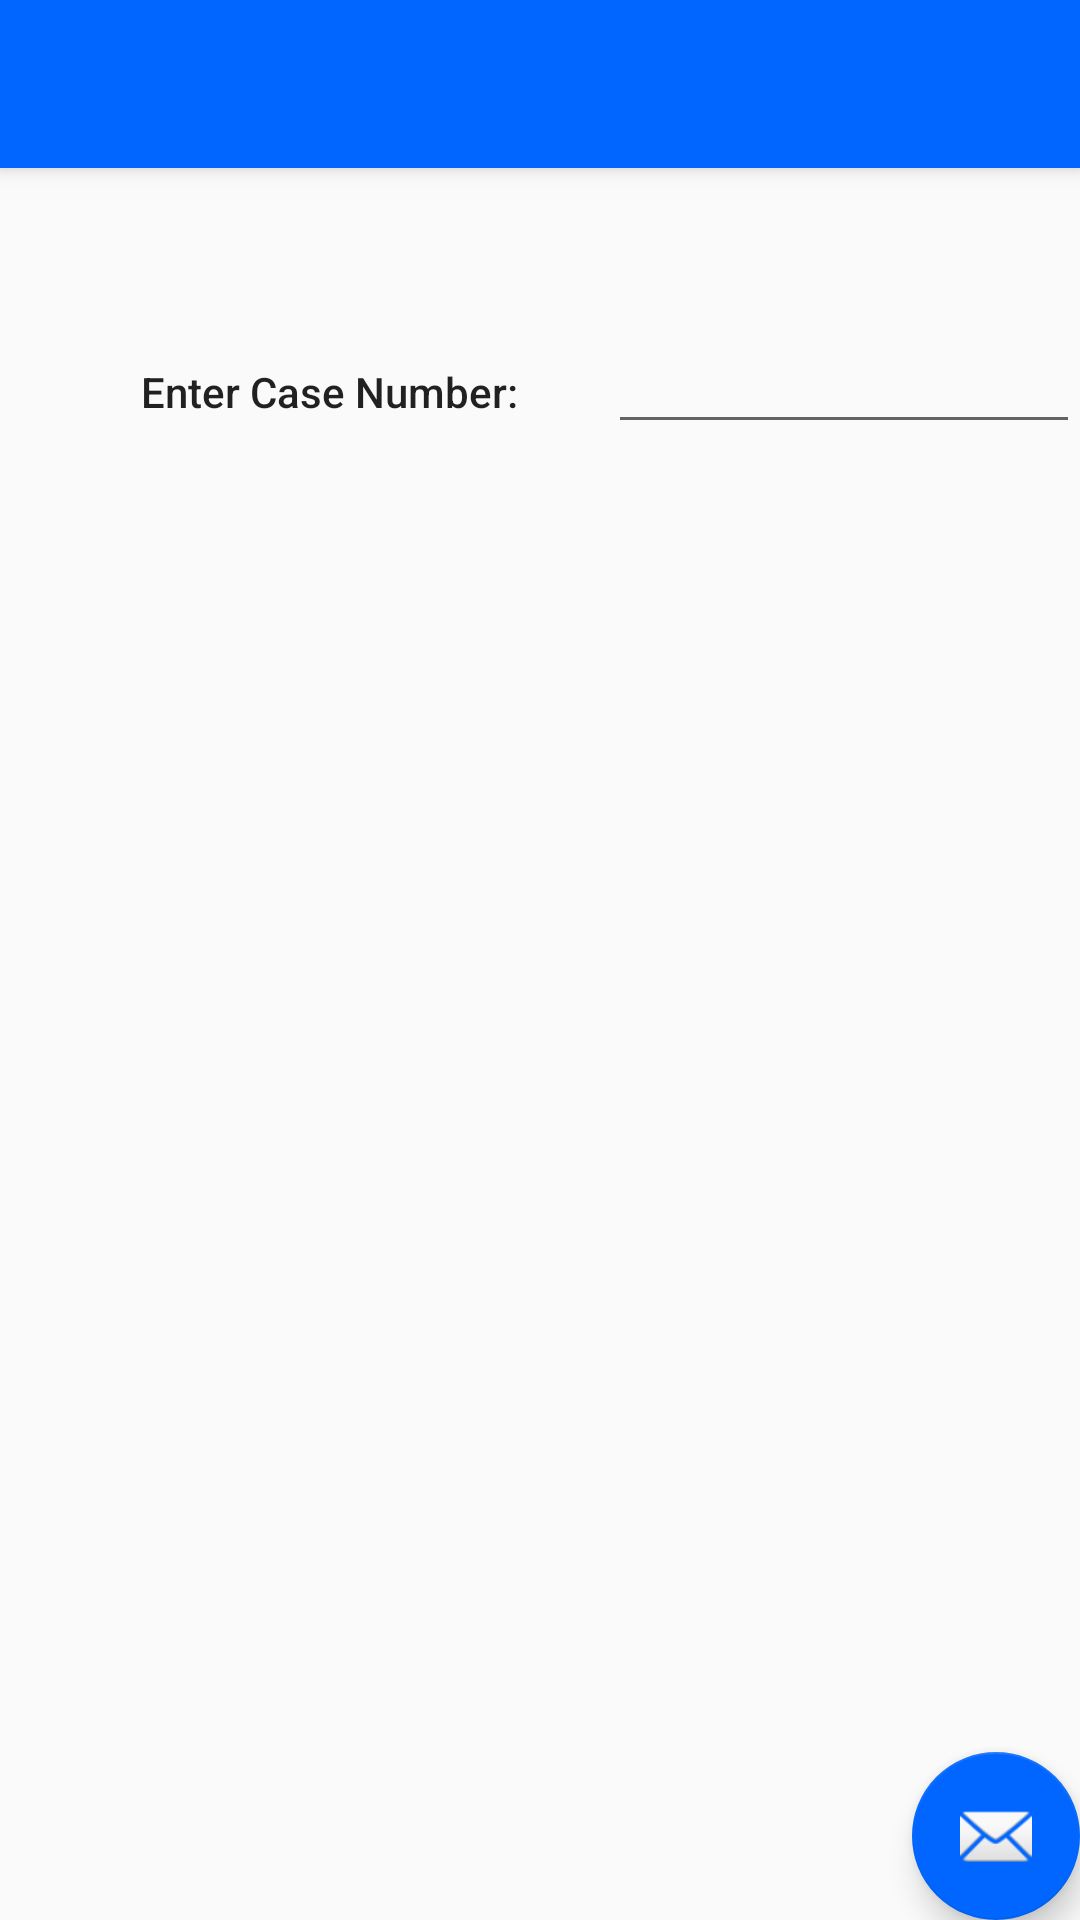

Write the Android layout XML for this screen, with the resource values it uses.
<!-- AndroidManifest.xml: application theme AppTheme -->
<!-- res/layout/activity_case_num_search.xml -->
<?xml version="1.0" encoding="utf-8"?>
<android.support.design.widget.CoordinatorLayout xmlns:android="http://schemas.android.com/apk/res/android"
    xmlns:app="http://schemas.android.com/apk/res-auto"
    xmlns:tools="http://schemas.android.com/tools"
    android:layout_width="match_parent"
    android:layout_height="match_parent"
    tools:context=".CaseNumSearch">

    <android.support.design.widget.AppBarLayout
        android:layout_width="match_parent"
        android:layout_height="wrap_content"
        android:theme="@style/AppTheme.AppBarOverlay">

        <android.support.v7.widget.Toolbar
            android:id="@+id/toolbar"
            android:layout_width="match_parent"
            android:layout_height="?attr/actionBarSize"
            android:background="?attr/colorPrimary"
            app:popupTheme="@style/AppTheme.PopupOverlay" />

    </android.support.design.widget.AppBarLayout>

    <include layout="@layout/content_case_num_search" />

    <android.support.design.widget.FloatingActionButton
        android:id="@+id/fab"
        android:layout_width="wrap_content"
        android:layout_height="wrap_content"
        android:layout_gravity="bottom|end"
        android:layout_margin="@dimen/fab_margin"
        app:srcCompat="@android:drawable/ic_dialog_email" />

</android.support.design.widget.CoordinatorLayout>
<!-- res/layout/content_case_num_search.xml (included above) -->
<?xml version="1.0" encoding="utf-8"?>
<RelativeLayout xmlns:android="http://schemas.android.com/apk/res/android"
    xmlns:app="http://schemas.android.com/apk/res-auto"
    xmlns:tools="http://schemas.android.com/tools"
    android:layout_width="match_parent"
    android:layout_height="match_parent"
    app:layout_behavior="@string/appbar_scrolling_view_behavior"
    tools:context="com.example.aayum.courtentry.updater"
    tools:showIn="@layout/activity_updater">

    <TextView
        android:id="@+id/textView"
        android:layout_width="wrap_content"
        android:layout_height="wrap_content"
        android:layout_alignParentStart="true"
        android:layout_alignParentTop="true"
        android:layout_marginStart="47dp"
        android:layout_marginTop="65dp"
        android:text="Enter Case Number:"
        android:textAppearance="@style/TextAppearance.AppCompat.Body2" />

    <EditText
        android:id="@+id/id"
        android:layout_width="wrap_content"
        android:layout_height="wrap_content"
        android:layout_alignBaseline="@+id/textView"
        android:layout_alignBottom="@+id/textView"
        android:layout_marginStart="30dp"
        android:layout_toEndOf="@+id/textView"
        android:ems="10"
        android:inputType="text" />


</RelativeLayout>
<!-- res/layout/activity_updater.xml (included above) -->
<?xml version="1.0" encoding="utf-8"?>
<android.support.design.widget.CoordinatorLayout xmlns:android="http://schemas.android.com/apk/res/android"
    xmlns:app="http://schemas.android.com/apk/res-auto"
    xmlns:tools="http://schemas.android.com/tools"
    android:layout_width="match_parent"
    android:layout_height="match_parent"
    tools:context="com.example.aayum.courtentry.updater">

    <android.support.design.widget.AppBarLayout
        android:layout_width="match_parent"
        android:layout_height="wrap_content"
        android:theme="@style/AppTheme.AppBarOverlay">

        <android.support.v7.widget.Toolbar
            android:id="@+id/toolbar"
            android:layout_width="match_parent"
            android:layout_height="?attr/actionBarSize"
            android:background="?attr/colorPrimary"
            app:popupTheme="@style/AppTheme.PopupOverlay" />

    </android.support.design.widget.AppBarLayout>

    <include layout="@layout/content_updater" />

    <android.support.design.widget.FloatingActionButton
        android:id="@+id/fab"
        android:layout_width="wrap_content"
        android:layout_height="wrap_content"
        android:layout_gravity="bottom|end"
        android:layout_margin="@dimen/fab_margin"
        app:srcCompat="@android:drawable/checkbox_on_background" />

</android.support.design.widget.CoordinatorLayout>
<!-- res/layout/content_updater.xml (included above) -->
<?xml version="1.0" encoding="utf-8"?>
<RelativeLayout xmlns:android="http://schemas.android.com/apk/res/android"
    xmlns:app="http://schemas.android.com/apk/res-auto"
    xmlns:tools="http://schemas.android.com/tools"
    android:layout_width="match_parent"
    android:layout_height="match_parent"
    app:layout_behavior="@string/appbar_scrolling_view_behavior"
    tools:context="com.example.aayum.courtentry.updater"
    tools:showIn="@layout/activity_updater">

    <TextView
        android:id="@+id/textView"
        android:layout_width="wrap_content"
        android:layout_height="wrap_content"
        android:layout_alignParentStart="true"
        android:layout_alignParentTop="true"
        android:layout_marginStart="47dp"
        android:layout_marginTop="65dp"
        android:text="Enter ID:"
        android:textAppearance="@style/TextAppearance.AppCompat.Body2" />

    <EditText
        android:id="@+id/id"
        android:layout_width="wrap_content"
        android:layout_height="wrap_content"
        android:layout_alignBaseline="@+id/textView"
        android:layout_alignBottom="@+id/textView"
        android:layout_marginStart="30dp"
        android:layout_toEndOf="@+id/textView"
        android:ems="10"
        android:inputType="number" />

    <TextView
        android:id="@+id/textView4"
        android:layout_width="wrap_content"
        android:layout_height="wrap_content"
        android:layout_alignParentStart="true"
        android:layout_below="@+id/id"
        android:layout_marginStart="15dp"
        android:layout_marginTop="95dp"
        android:text="Text to be updated : "
        android:textAppearance="@style/TextAppearance.AppCompat.Body2" />

    <EditText
        android:id="@+id/upcontent"
        android:layout_width="wrap_content"
        android:layout_height="wrap_content"
        android:layout_alignParentEnd="true"
        android:layout_below="@+id/id"
        android:layout_marginTop="79dp"
        android:ems="10"
        android:inputType="textPersonName" />

</RelativeLayout>
<!-- resources referenced by this layout -->
<resources>
  <style name="AppTheme.AppBarOverlay" parent="ThemeOverlay.AppCompat.Dark.ActionBar" />
  <style name="AppTheme.PopupOverlay" parent="ThemeOverlay.AppCompat.Light" />
  <style name="AppTheme" parent="Theme.AppCompat.Light.DarkActionBar">
          
          <item name="colorPrimary">@color/colorPrimary</item>
          <item name="colorPrimaryDark">@color/colorPrimaryDark</item>
          <item name="colorAccent">@color/colorAccent</item>
      </style>
  <color name="colorPrimary">#0066ff</color>
  <color name="colorPrimaryDark">#0066ff</color>
  <color name="colorAccent">#0066ff</color>
</resources>
